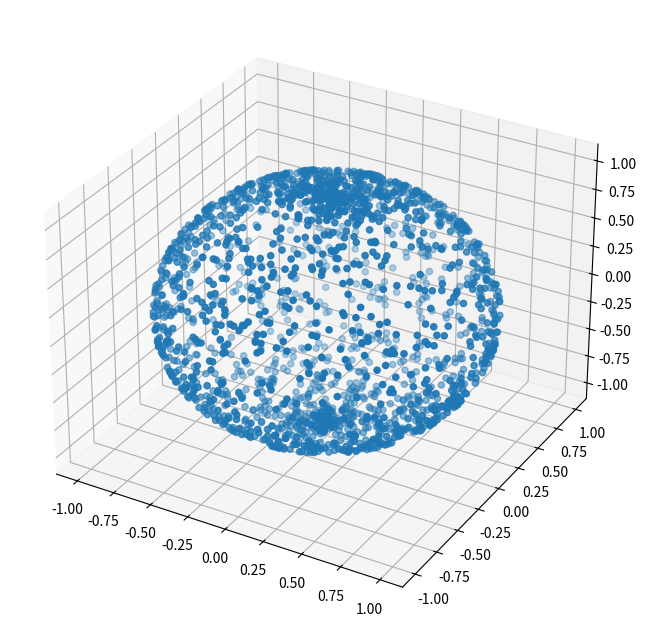
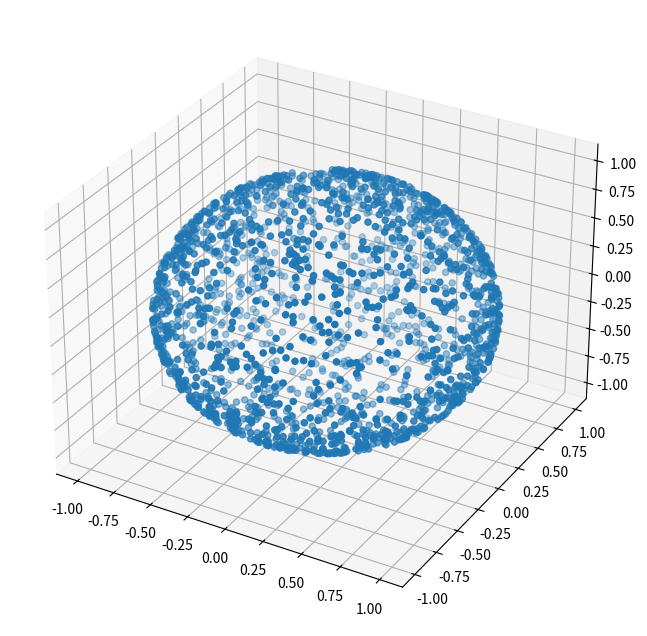

These charts were generated, in order, by the following Python code:
import matplotlib.pyplot as plt
import numpy as np
from numpy import typing
from typing import Tuple
from mpl_toolkits import mplot3d

def plot_coordinates(x: np.ndarray, y: np.ndarray, z: np.ndarray):
    figure = plt.figure(figsize=(8, 8))
    ax = plt.axes(projection='3d')
    ax.scatter(x, y, z)
    plt.show()

# Naive Implementation (came up during the interview after many your many hints)
# using a random phi and a random theta with the normalized unit radius r = 1
# then convert it to cartesian coordinates (x, y, z)
def gen_uniform_random_spherical_coordinates_naive(n: int) -> Tuple[np.ndarray, np.ndarray, np.ndarray]:
    phi = np.random.uniform(low=0, high=np.pi, size=n)
    theta = np.random.uniform(low=0, high=2 * np.pi, size=n)
    # conversion to cartesian coordinates, which I looked up
    # (source: https://math.libretexts.org/Bookshelves/Calculus/Book%3A_Calculus_(OpenStax)/12%3A_Vectors_in_Space/12.7%3A_Cylindrical_and_Spherical_Coordinates)
    x = np.sin(phi) * np.cos(theta)
    y = np.sin(phi) * np.sin(theta)
    z = np.cos(phi)
    return x, y, z

# Correct Implementation
# Instead of thinking in terms of the coordinates, we could think in terms of areas.
# The core of the problem is to generate uniformly random points on the "surface of a unit sphere",
# which essentially asks us to evently divide the surface area of the sphere.
# According to the Archimedes' Theorem, and a bit of 3D calculus, we know that S = S1 = S2 = 2 * pi * R * h
# where S1 is the surface area of the sphere with radius R, and S2 is the lateral surface area of an enclosing cylinder
# whose radius is R and height is h. The rolled out lateral surface of a cylinder is nothing but a rectangle of which
# the uniform random point distribution is much more apparent. Thus, we can conclude that the true uniform random
# distribution depends on not Phi, but the axis of formed by the two poles, with Theta unchanged.
def gen_uniform_random_sphereical_coordinates_archimede(n: int) -> Tuple[np.ndarray, np.ndarray, np.ndarray]:
    z = np.random.uniform(low=-1, high=1, size=n)
    theta = np.random.uniform(low=0, high=2 * np.pi, size=n)
    phi = np.arccos(z)
    x = np.sin(phi) * np.cos(theta)
    y = np.sin(phi) * np.sin(theta)
    return x, y, z




def naive_sample():
    # As shown in the 3d plotting, dots are more densely packed around the top and bottom of the sphere.
    # The textbook explanation is that this is due to the area element d Theta = sin(Phi) d Theta d Phi is
    # a function of phi. This is too abstract for me, however. To my understanding, the naive method picks
    # uniformly random points on different rings, whose radii vary from 0 to 1. Naturally,
    # as Phi gets closer to either 0 or pi, i.e., closer to the poles, the radius gets smaller as well,
    # and our Theta has less "power" over the uniformity of the data, because we are essentially picking random
    # elements from smaller sets.
    x, y, z = gen_uniform_random_spherical_coordinates_naive(2000)
    plot_coordinates(x, y, z)


def correct_sample():
    x, y, z = gen_uniform_random_sphereical_coordinates_archimede(2000)
    plot_coordinates(x, y, z)


def main():
    naive_sample()
    correct_sample()


# Press the green button in the gutter to run the script.
if __name__ == '__main__':
    main()

# See PyCharm help at https://www.jetbrains.com/help/pycharm/
